Dataset: object_crops_split_3 (GitHub, n21twn/Vision_Eindopdracht). Classes: ace, eight, five, four, jack, king, nine, queen, seven, six, ten, three, two.

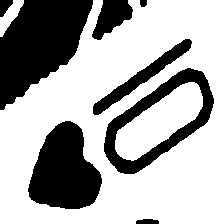
Label: ten

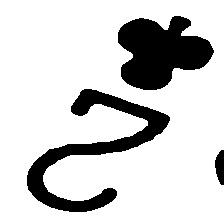
Label: two

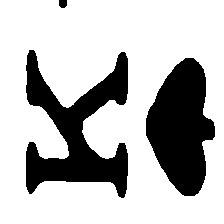
Label: king

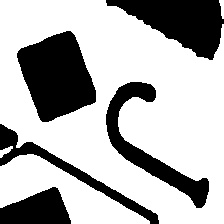
Label: jack

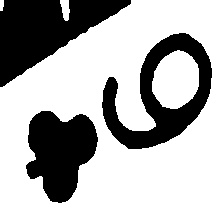
Label: nine

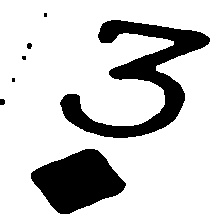
Label: three
